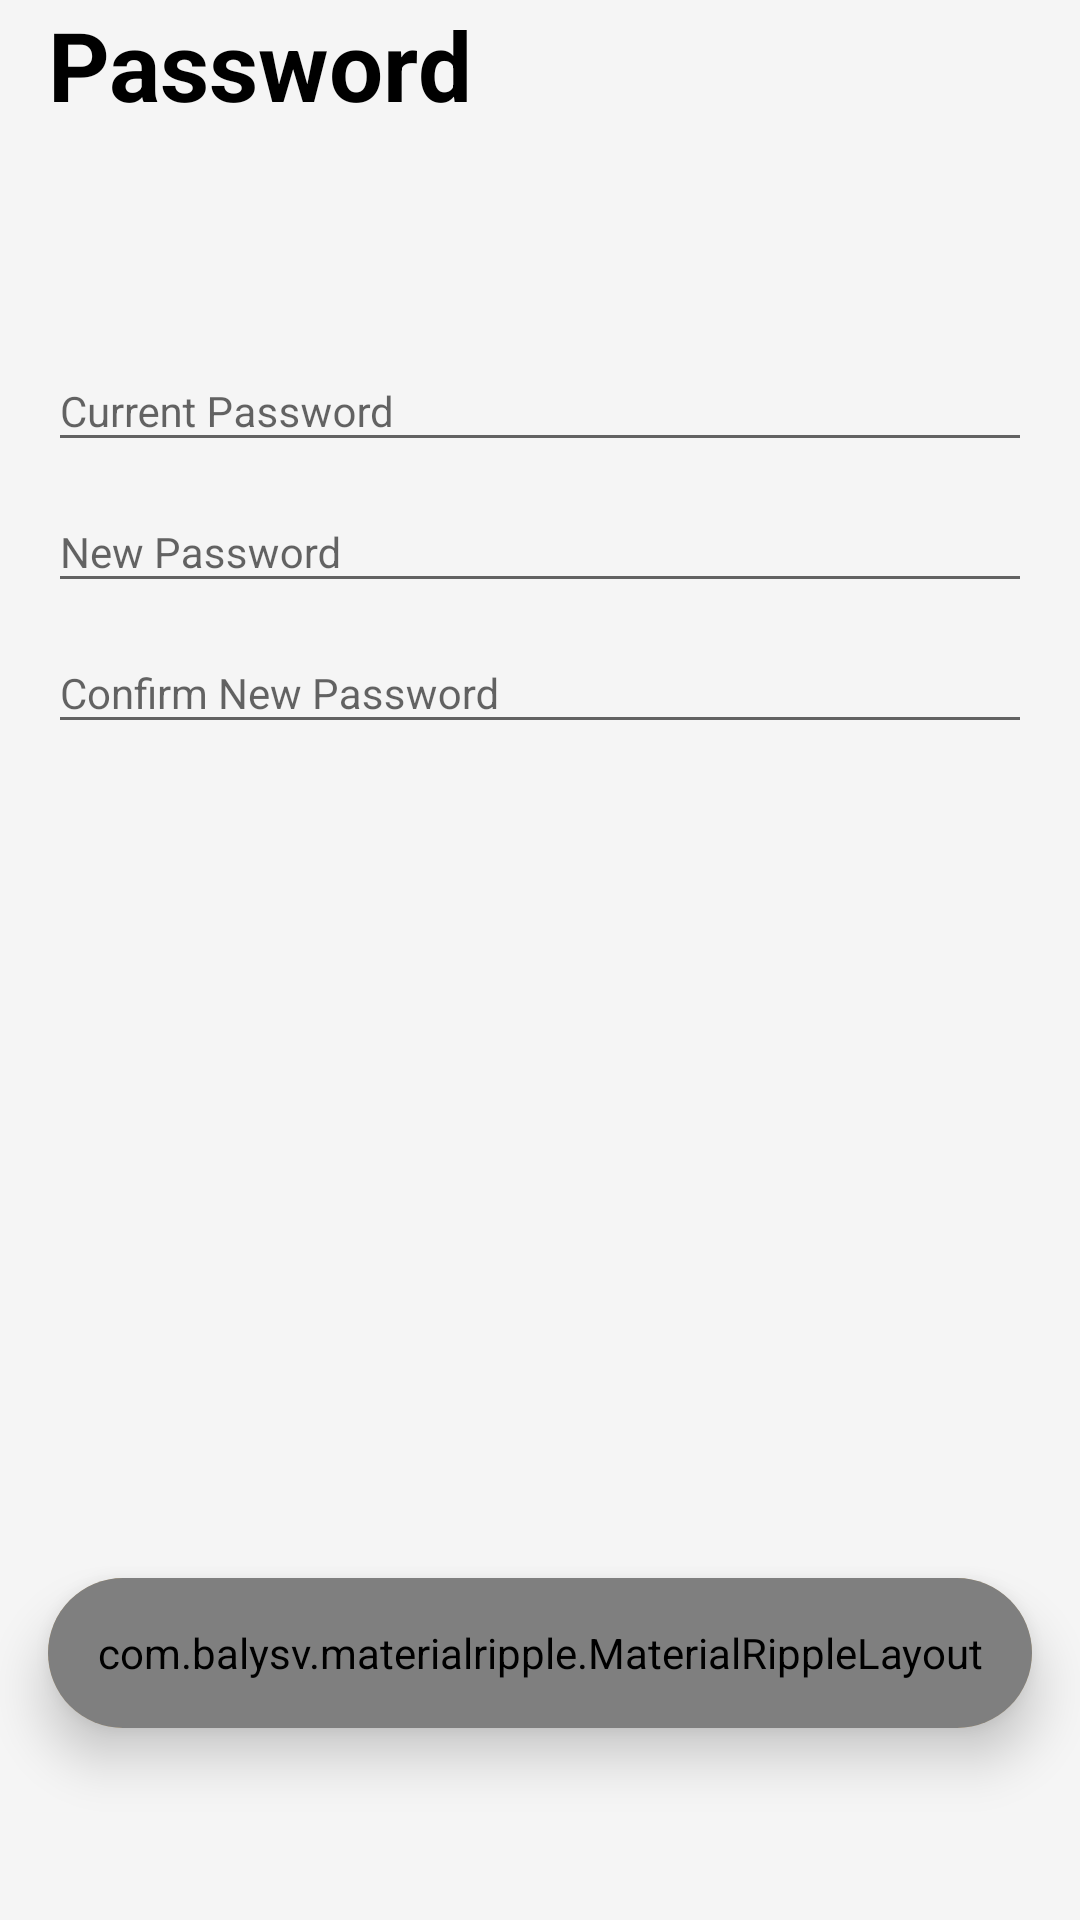

Produce the Android XML layout that renders to this screen, including the resource entries it uses.
<!-- AndroidManifest.xml: application theme AppTheme -->
<!-- res/layout/fragment_pass.xml -->
<?xml version="1.0" encoding="utf-8"?>
<LinearLayout xmlns:android="http://schemas.android.com/apk/res/android"
    xmlns:tools="http://schemas.android.com/tools"
    xmlns:app="http://schemas.android.com/apk/res-auto"
    android:layout_width="match_parent"
    android:layout_height="match_parent"
    android:background="@color/colorPrimary"
    android:clickable="true"
    android:focusable="true"
    android:focusableInTouchMode="true"
    android:orientation="vertical">

    <TextView
        android:layout_width="wrap_content"
        android:layout_height="wrap_content"
        android:layout_marginStart="16dp"
        android:layout_marginBottom="64dp"
        android:text="Password"
        android:textColor="@android:color/black"
        android:textSize="32sp"
        android:textStyle="bold"
        tools:ignore="HardcodedText" />

    <com.google.android.material.textfield.TextInputLayout
        android:layout_width="match_parent"
        android:layout_height="wrap_content"
        android:layout_marginStart="16dp"
        android:layout_marginEnd="16dp">

        <com.google.android.material.textfield.TextInputEditText
            android:id="@+id/current_pass"
            android:layout_width="match_parent"
            android:layout_height="wrap_content"
            android:hint="Current Password"
            android:inputType="textPassword"
            android:textSize="14sp"
            tools:ignore="HardcodedText" />

    </com.google.android.material.textfield.TextInputLayout>

    <com.google.android.material.textfield.TextInputLayout
        android:layout_width="match_parent"
        android:layout_height="wrap_content"
        android:layout_marginStart="16dp"
        android:layout_marginEnd="16dp">

        <com.google.android.material.textfield.TextInputEditText
            android:id="@+id/new_pass"
            android:layout_width="match_parent"
            android:layout_height="wrap_content"
            android:hint="New Password"
            android:inputType="textPassword"
            android:textSize="14sp"
            tools:ignore="HardcodedText" />

    </com.google.android.material.textfield.TextInputLayout>

    <com.google.android.material.textfield.TextInputLayout
        android:layout_width="match_parent"
        android:layout_height="wrap_content"
        android:layout_marginStart="16dp"
        android:layout_marginEnd="16dp">

        <com.google.android.material.textfield.TextInputEditText
            android:id="@+id/confirm_pass"
            android:layout_width="match_parent"
            android:layout_height="wrap_content"
            android:hint="Confirm New Password"
            android:inputType="textPassword"
            android:textSize="14sp"
            tools:ignore="HardcodedText" />

    </com.google.android.material.textfield.TextInputLayout>

    <View
        android:layout_width="match_parent"
        android:layout_height="0dp"
        android:layout_weight="1" />

    <androidx.cardview.widget.CardView
        android:layout_width="match_parent"
        android:layout_height="50dp"
        android:layout_marginStart="16dp"
        android:layout_marginTop="16dp"
        android:layout_marginEnd="16dp"
        android:layout_marginBottom="64dp"
        app:cardElevation="10dp"
        app:cardBackgroundColor="@color/colorAccent"
        app:cardCornerRadius="25dp">

        <com.balysv.materialripple.MaterialRippleLayout
            android:layout_width="match_parent"
            android:layout_height="match_parent"
            app:mrl_rippleColor="@android:color/white"
            app:mrl_rippleOverlay="true"
            app:mrl_rippleDuration="500">

            <Button
                android:id="@+id/change_pass"
                android:layout_width="match_parent"
                android:layout_height="match_parent"
                android:background="@android:color/transparent"
                android:text="Change Password"
                android:textAllCaps="false"
                android:textSize="14sp"
                tools:ignore="HardcodedText" />

        </com.balysv.materialripple.MaterialRippleLayout>

    </androidx.cardview.widget.CardView>

</LinearLayout>
<!-- resources referenced by this layout -->
<resources>
  <color name="colorAccent">#ffcf7a</color>
  <color name="colorPrimary">#F5F5F5</color>
  <style name="AppTheme" parent="Theme.AppCompat.Light.NoActionBar">
          
          <item name="colorPrimary">@color/colorPrimary</item>
          <item name="colorPrimaryDark">@color/colorPrimary</item>
          <item name="colorAccent">@color/colorAccent</item>
          <item name="android:windowTranslucentStatus">false</item>
      </style>
</resources>
